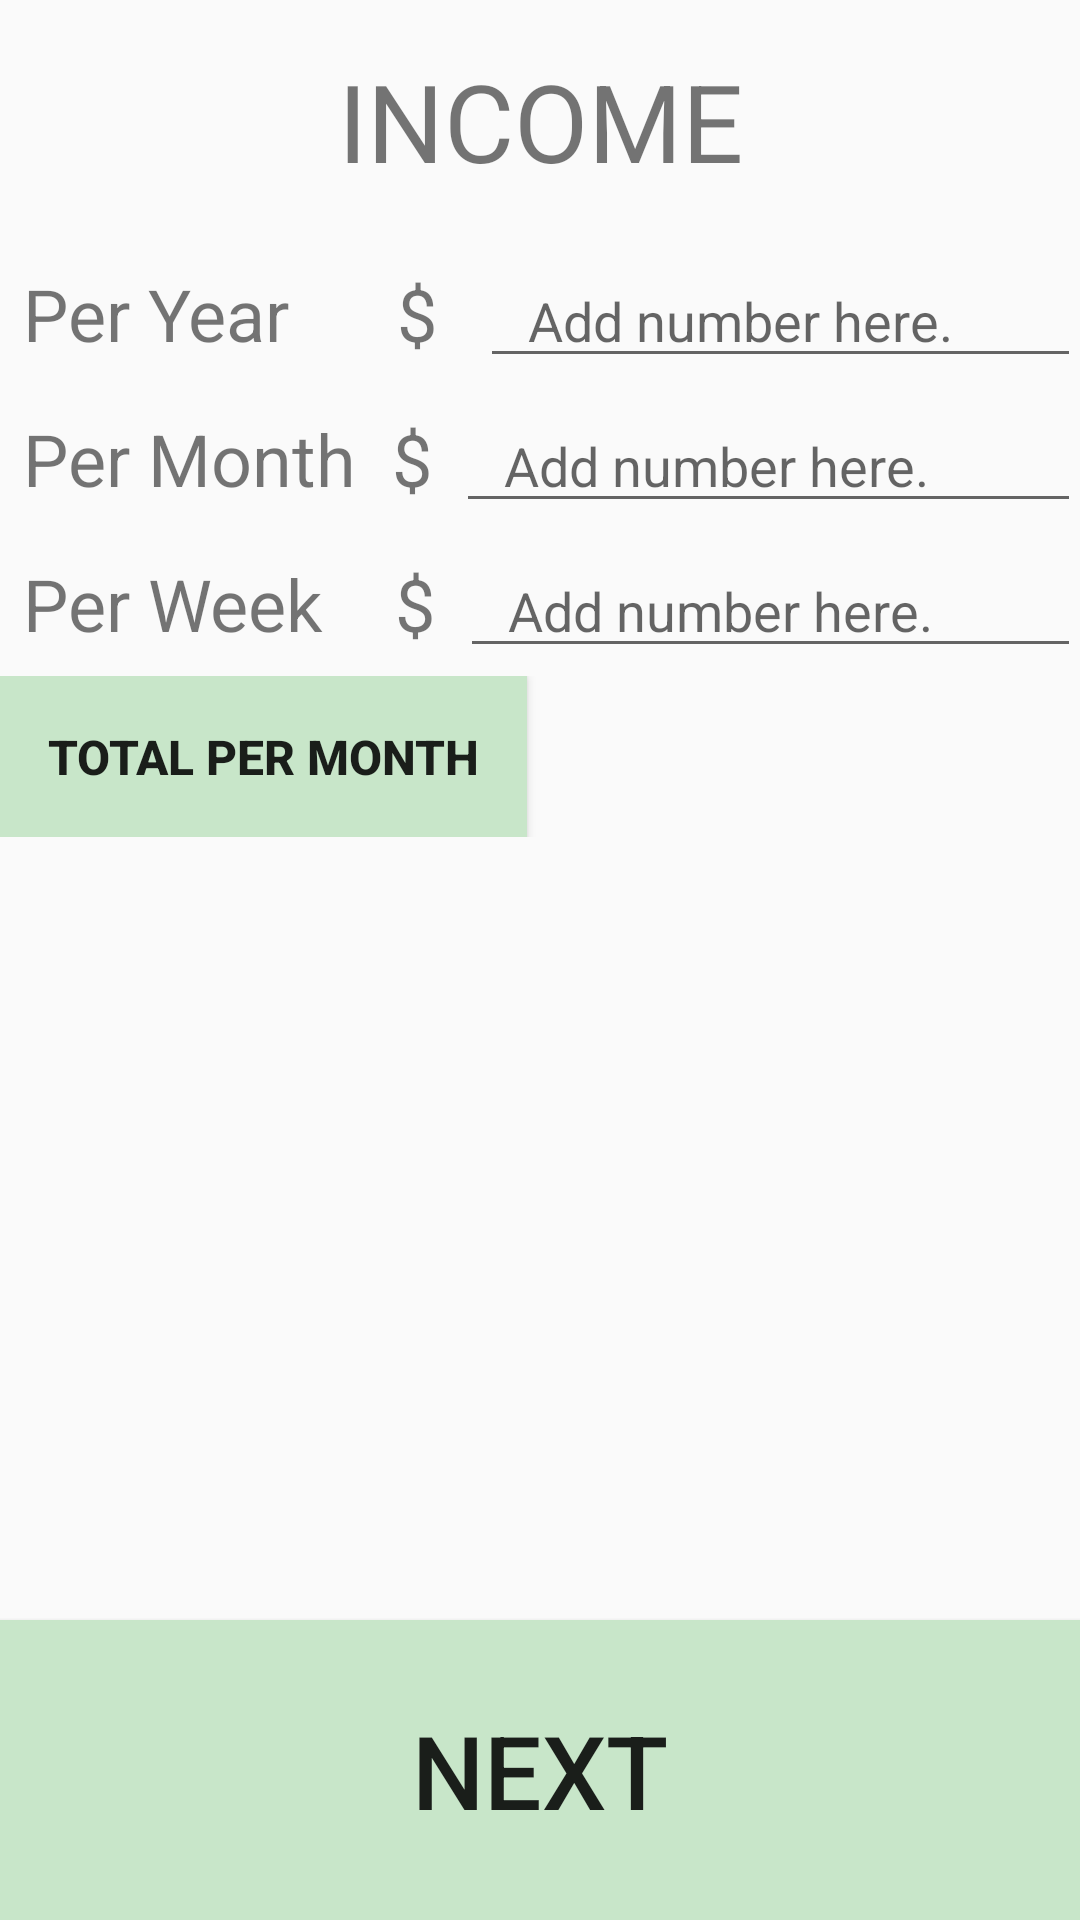

Android layout source for this screen:
<!-- AndroidManifest.xml: application theme AppTheme -->
<!-- res/layout/activity_income_page.xml -->
<?xml version="1.0" encoding="utf-8"?>
<LinearLayout xmlns:android="http://schemas.android.com/apk/res/android"
    xmlns:tools="http://schemas.android.com/tools"
    android:layout_width="match_parent"
    android:layout_height="match_parent"
    android:orientation="vertical"
    android:paddingBottom="@dimen/activity_vertical_margin"
    android:paddingLeft="@dimen/activity_horizontal_margin"
    android:paddingRight="@dimen/activity_horizontal_margin"
    android:paddingTop="@dimen/activity_vertical_margin"
    tools:context="com.example.android.budgeit10.incomePage">

    <TextView
        android:layout_width="match_parent"
        android:layout_height="wrap_content"
        android:gravity="center"
        android:padding="16dp"
        android:text="INCOME"
        android:textSize="36dp" />

    <LinearLayout
        android:layout_width="match_parent"
        android:layout_height="wrap_content"
        android:orientation="horizontal">

        <TextView
            android:layout_width="wrap_content"
            android:layout_height="wrap_content"
            android:padding="8dp"
            android:paddingTop="16dp"
            android:text="Per Year      $ "
            android:textSize="24dp" />

        <EditText
            android:id="@+id/perYearAmount"
            android:layout_width="wrap_content"
            android:layout_height="wrap_content"
            android:layout_weight="1"
            android:hint="@string/per_year"
            android:inputType="phone"
            android:paddingLeft="16dp"
            android:paddingRight="16dp" />

    </LinearLayout>

    <LinearLayout
        android:layout_width="match_parent"
        android:layout_height="wrap_content"
        android:orientation="horizontal">

        <TextView
            android:layout_width="wrap_content"
            android:layout_height="wrap_content"
            android:padding="8dp"
            android:paddingTop="16dp"
            android:text="Per Month  $"
            android:textSize="24dp" />

        <EditText
            android:id="@+id/perMonthAmount"
            android:layout_width="wrap_content"
            android:layout_height="wrap_content"
            android:layout_weight="1"
            android:hint="@string/per_month"
            android:inputType="phone"
            android:paddingLeft="16dp"
            android:paddingRight="16dp" />
    </LinearLayout>

    <LinearLayout
        android:layout_width="match_parent"
        android:layout_height="wrap_content"
        android:orientation="horizontal">

        <TextView
            android:layout_width="wrap_content"
            android:layout_height="wrap_content"
            android:padding="8dp"
            android:paddingTop="16dp"
            android:text="Per Week    $"
            android:textSize="24dp" />

        <EditText
            android:id="@+id/perWeekAmount"
            android:layout_width="wrap_content"
            android:layout_height="wrap_content"
            android:layout_weight="1"
            android:hint="@string/per_week"
            android:inputType="phone"
            android:paddingLeft="16dp"
            android:paddingRight="16dp" />

    </LinearLayout>

    <LinearLayout
        android:layout_width="wrap_content"
        android:layout_height="wrap_content">

        <Button
            android:id="@+id/totalButton"
            android:layout_width="wrap_content"
            android:layout_height="wrap_content"
            android:layout_weight="1"
            android:text="Total per Month"
            android:background="#C8E6C9"
            android:textSize="16dp"
            android:padding="16dp"
            android:textStyle="bold" />

        <TextView
            android:id="@+id/totalMonthlyIncome"
            android:layout_width="match_parent"
            android:layout_height="wrap_content"
            android:layout_weight="1"
            android:hint="@string/monthly_income"
            android:inputType="phone"
            android:paddingLeft="16dp"
            android:textSize="16dp"
            android:textStyle="bold" />
    </LinearLayout>

    <RelativeLayout
        android:layout_width="match_parent"
        android:layout_height="match_parent"
        android:orientation="horizontal">

        <Button
            android:id="@+id/thirdNext"
            android:layout_width="match_parent"
            android:layout_height="100dp"
            android:layout_alignParentBottom="true"
            android:onClick="thirdNext"
            android:text="NEXT"
            android:background="#C8E6C9"
            android:textSize="34dp" />
    </RelativeLayout>
</LinearLayout>
<!-- resources referenced by this layout -->
<resources>
  <string name="monthly_income" />
  <string name="per_month">Add number here.</string>
  <string name="per_week">Add number here.</string>
  <string name="per_year">Add number here.</string>
  <style name="AppTheme" parent="Theme.AppCompat.Light.DarkActionBar">
          
          <item name="colorPrimary">#2E7D32</item>
          <item name="colorPrimaryDark">#1B5E20</item>
          <item name="colorAccent">@color/colorAccent</item>
      </style>
  <!-- not gathered from this repository: default colours our renderer supplied (Android Studio template values) -->
  <color name="colorAccent">#FF03DAC5</color>
</resources>
